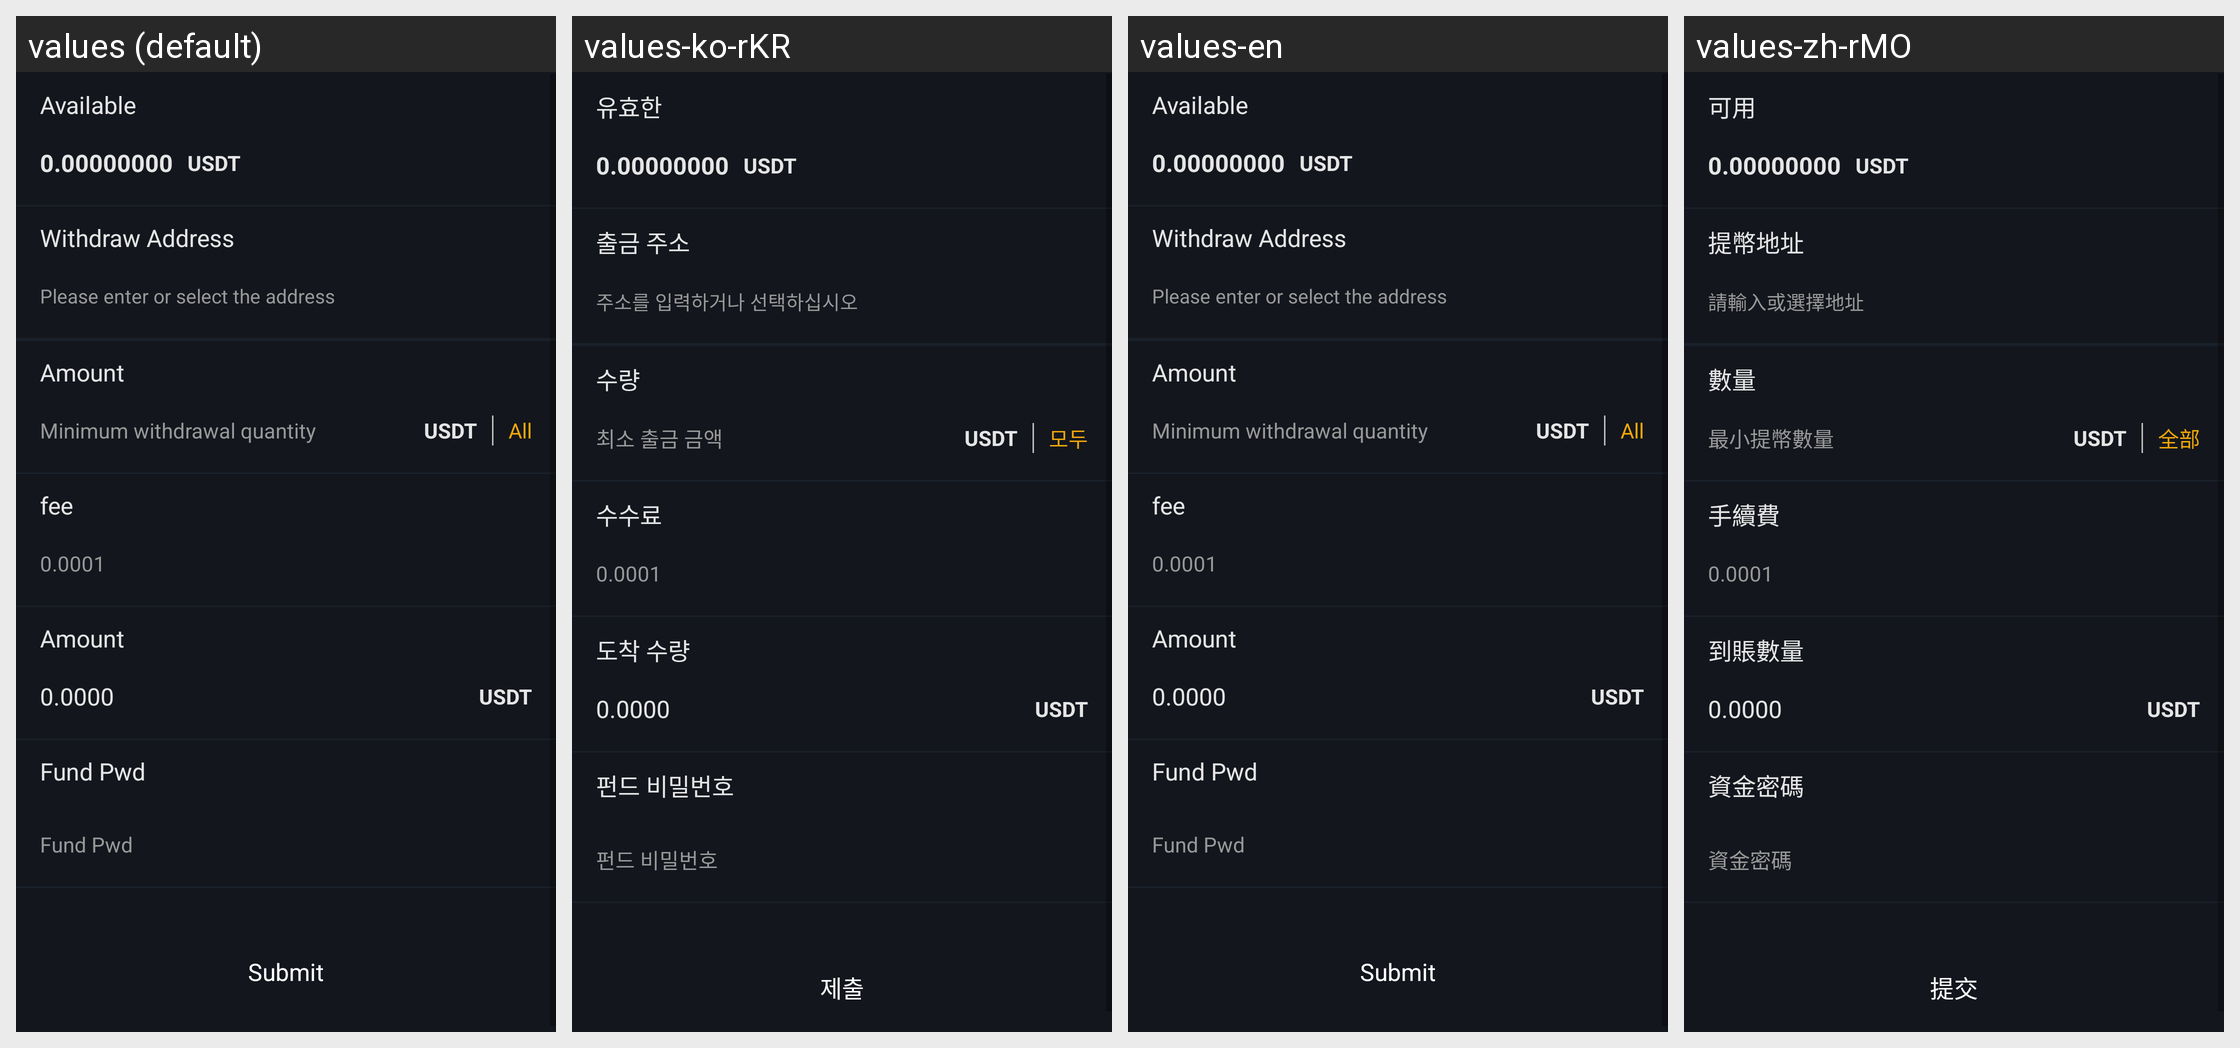

Here is an Android app screen in its default locale and in the app's own translations. Write out the translated-string differences for the strings that appear on this screen.
Android screen res/layout/activity_extract.xml rendered under 4 locales, left to right: values (default), values-ko-rKR, values-en, values-zh-rMO. Device: Nexus 5 (rendered at 1080×1920; each locale shown at half size, 540×960, under a caption strip naming it); theme AppTheme.StartingWindowTheme.
Other locales in the repository, not shown: values-de-rDE, values-es-rES, values-fr-rFR, values-it-rIT, values-ja-rJP, values-zh-rCN.
Strings drawn on this screen, with the default value and each locale's value (text and hints the layout hard-codes, and strings that could not be matched under every locale, appear in the picture but are not listed):

availableCoin
  values: Available
  values-ko-rKR: 유효한
  values-en: Available
  values-zh-rMO: 可用

mentionMoneyAddress
  values: Withdraw Address
  values-ko-rKR: 출금 주소
  values-en: Withdraw Address
  values-zh-rMO: 提幣地址

inputAddAdress
  values: Please enter or select the address
  values-ko-rKR: 주소를 입력하거나 선택하십시오
  values-en: Please enter or select the address
  values-zh-rMO: 請輸入或選擇地址

amount
  values: Amount
  values-ko-rKR: 수량
  values-en: Amount
  values-zh-rMO: 數量

addMoneyTip2
  values: Minimum withdrawal quantity
  values-ko-rKR: 최소 출금 금액
  values-en: Minimum withdrawal quantity
  values-zh-rMO: 最小提幣數量

all
  values: All
  values-ko-rKR: 모두
  values-en: All
  values-zh-rMO: 全部

poundage
  values: fee
  values-ko-rKR: 수수료
  values-en: fee
  values-zh-rMO: 手續費

accountNum
  values: Amount
  values-ko-rKR: 도착 수량
  values-en: Amount
  values-zh-rMO: 到賬數量

capital_password
  values: Fund Pwd
  values-ko-rKR: 펀드 비밀번호
  values-en: Fund Pwd
  values-zh-rMO: 資金密碼

submit
  values: Submit
  values-ko-rKR: 제출
  values-en: Submit
  values-zh-rMO: 提交
